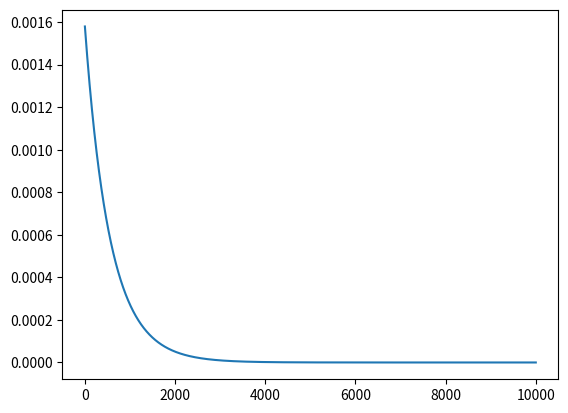

Here is the Python script that generated this plot:
# [redacted]

import math
import matplotlib.pyplot as plt

def sigmoid(z):
    return 1 / (1 + math.exp(-z))

def forward(x1, x2, x3, w1_1, w1_2, w1_3, w1_4, w1_5, w1_6, w2_1, w2_2, b1_1, b1_2, b2_1, y):
    z1_1 = w1_1 * x1 + w1_3 * x2 + w1_5 * x3 + b1_1
    z1_2 = w1_2 * x1 + w1_4 * x2 + w1_6 * x3 + b1_2

    a1_1 = sigmoid(z1_1)
    a1_2 = sigmoid(z1_2)

    z2_1 = w2_1 * a1_1 + w2_2 * a1_2 + b2_1
    y_hat = sigmoid(z2_1)
    loss = (1/2) * (y - y_hat) ** 2

    #return old parameters and some values necessary to back prop
    return w1_1, w1_2, w1_3, w1_4, w1_5, w1_6, w2_1, w2_2, b1_1, b1_2, b2_1, y, loss, y_hat, a1_1, a1_2

def backward(alpha, x1, x2, x3, w1_1, w1_2, w1_3, w1_4, w1_5, w1_6, w2_1, w2_2, b1_1, b1_2, b2_1, y, y_hat, a1_1, a1_2):
    dL_db2_1 = 2 * (1/2) * (y - y_hat) * (-1) * y_hat * (1 - y_hat) * 1
    dL_dw2_1 = 2 * (1/2) * (y - y_hat) * (-1) * y_hat * (1 - y_hat) * a1_1
    dL_dw2_2 = 2 * (1/2) * (y - y_hat) * (-1) * y_hat * (1 - y_hat) * a1_2
    dL_db1_1 = 2 * (1/2) * (y - y_hat) * (-1) * y_hat * (1 - y_hat) * w2_1 * a1_1 * (1 - a1_1) * 1
    dL_db1_2 = 2 * (1/2) * (y - y_hat) * (-1) * y_hat * (1 - y_hat) * w2_2 * a1_2 * (1 - a1_2) * 1
    dL_dw1_1 = 2 * (1/2) * (y - y_hat) * (-1) * y_hat * (1 - y_hat) * w2_1 * a1_1 * (1 - a1_1) * x1
    dL_dw1_3 = 2 * (1/2) * (y - y_hat) * (-1) * y_hat * (1 - y_hat) * w2_1 * a1_1 * (1 - a1_1) * x2
    dL_dw1_5 = 2 * (1/2) * (y - y_hat) * (-1) * y_hat * (1 - y_hat) * w2_1 * a1_1 * (1 - a1_1) * x3
    dL_dw1_2 = 2 * (1/2) * (y - y_hat) * (-1) * y_hat * (1 - y_hat) * w2_2 * a1_2 * (1 - a1_2) * x1
    dL_dw1_4 = 2 * (1/2) * (y - y_hat) * (-1) * y_hat * (1 - y_hat) * w2_2 * a1_2 * (1 - a1_2) * x2
    dL_dw1_6 = 2 * (1/2) * (y - y_hat) * (-1) * y_hat * (1 - y_hat) * w2_2 * a1_2 * (1 - a1_2) * x3
    
    new_b2_1 = b2_1 - alpha * dL_db2_1
    new_w2_1 = w2_1 - alpha * dL_dw2_1
    new_w2_2 = w2_2 - alpha * dL_dw2_2
    new_b1_1 = b1_1 - alpha * dL_db1_1
    new_b1_2 = b1_2 - alpha * dL_db1_2
    new_w1_1 = w1_1 - alpha * dL_dw1_1
    new_w1_2 = w1_2 - alpha * dL_dw1_2
    new_w1_3 = w1_3 - alpha * dL_dw1_3
    new_w1_4 = w1_4 - alpha * dL_dw1_4
    new_w1_5 = w1_5 - alpha * dL_dw1_5
    new_w1_6 = w1_6 - alpha * dL_dw1_6
    
    #return new parameters w and b
    return new_b2_1, new_w2_1, new_w2_2, new_b1_1, new_b1_2, new_w1_1, new_w1_2, new_w1_3, new_w1_4, new_w1_5, new_w1_6

def train():
    #initialization
    x1 = 0.1
    x2 = 0.2
    x3 = 0.3

    w1_1 = 0.11
    w1_2 = 0.12
    w1_3 = 0.13
    w1_4 = 0.14
    w1_5 = 0.15
    w1_6 = 0.16
    w2_1 = 0.21
    w2_2 = 0.22

    b1_1 = 0.11
    b1_2 = 0.12
    b2_1 = 0.21

    y = 0.666
    
    #hyperparameters
    alpha = 0.01 #change this and observe the learning curve
    epoch = 10000
    
    loss_list = []
    for i in range(epoch):
        if i == 0: #first epoch use initialized random parameters
            w1_1, w1_2, w1_3, w1_4, w1_5, w1_6, w2_1, w2_2, b1_1, b1_2, b2_1, y, loss, y_hat, a1_1, a1_2 = forward(x1, x2, x3, w1_1, w1_2, w1_3, w1_4, w1_5, w1_6, w2_1, w2_2, b1_1, b1_2, b2_1, y)
            new_b2_1, new_w2_1, new_w2_2, new_b1_1, new_b1_2, new_w1_1, new_w1_2, new_w1_3, new_w1_4, new_w1_5, new_w1_6 = backward(alpha, x1, x2, x3, w1_1, w1_2, w1_3, w1_4, w1_5, w1_6, w2_1, w2_2, b1_1, b1_2, b2_1, y, y_hat, a1_1, a1_2)
        else: #afterwards, use new parameters modified by back propagation
            w1_1, w1_2, w1_3, w1_4, w1_5, w1_6, w2_1, w2_2, b1_1, b1_2, b2_1, y, loss, y_hat, a1_1, a1_2 = forward(x1, x2, x3, new_w1_1, new_w1_2, new_w1_3, new_w1_4, new_w1_5, new_w1_6, new_w2_1, new_w2_2, new_b1_1, new_b1_2, new_b2_1, y)
            new_b2_1, new_w2_1, new_w2_2, new_b1_1, new_b1_2, new_w1_1, new_w1_2, new_w1_3, new_w1_4, new_w1_5, new_w1_6 = backward(alpha, x1, x2, x3, w1_1, w1_2, w1_3, w1_4, w1_5, w1_6, w2_1, w2_2, b1_1, b1_2, b2_1, y, y_hat, a1_1, a1_2)
            
        loss_list.append(loss)
        
    plt.plot(loss_list)
    plt.show()

train()
